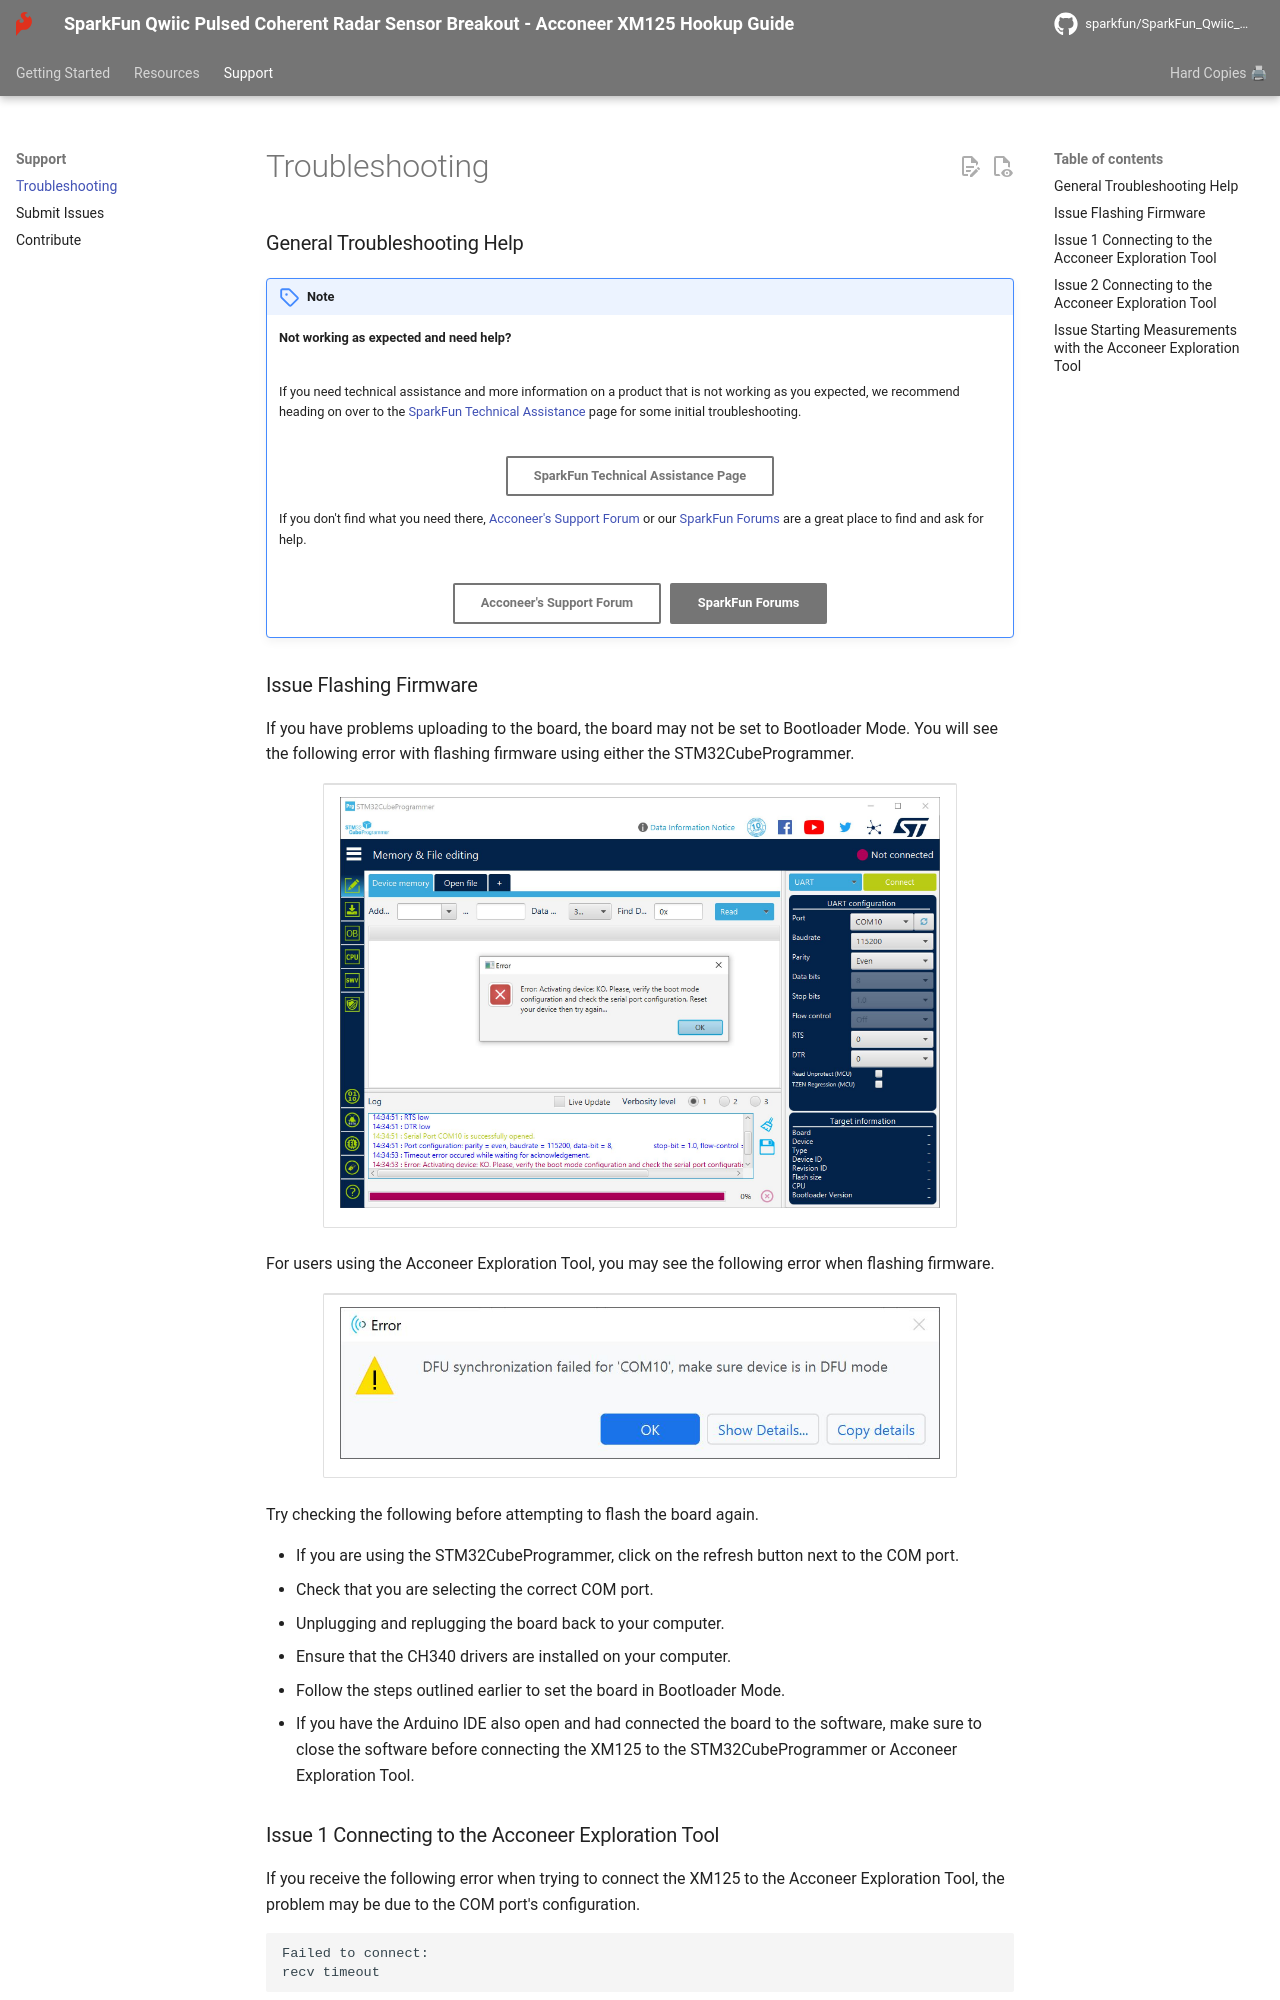

repository: sparkfun/SparkFun_Qwiic_Pulsed_Radar_Sensor_XM125 · page: troubleshooting/index.html · generator: mkdocs

### General Troubleshooting Help

!!! note
    <span class="glyphicon glyphicon-question-sign" aria-hidden="true"></span>
        <strong> Not working as expected and need help? </strong> <br /><br />

    If you need technical assistance and more information on a product that is not working as you expected, we recommend heading on over to the <a href="https://www.sparkfun.com/technical_assistance">SparkFun Technical Assistance</a> page for some initial troubleshooting. <br /><br />

    <div style="text-align: center"><a href="https://www.sparkfun.com/technical_assistance" target="sfe_technical_assistance" class="md-button">SparkFun Technical Assistance Page</a></div>

    If you don't find what you need there, <a href="https://support.acconeer.com/support/home">Acconeer's Support Forum</a> or our <a href="https://forum.sparkfun.com/">SparkFun Forums</a> are a great place to find and ask for help. <br /><br />

    <div style="text-align: center"><a href="https://support.acconeer.com/support/home" class="md-button">Acconeer's Support Forum</a>&nbsp;&nbsp;&nbsp;<a href="https://forum.sparkfun.com/" class="md-button md-button--primary">SparkFun Forums</a></div>



### Issue Flashing Firmware

If you have problems uploading to the board, the board may not be set to Bootloader Mode. You will see the following error with flashing firmware using either the STM32CubeProgrammer.

<div style="text-align: center;">
  <table>
    <tr style="vertical-align:middle;">
     <td style="text-align: center; vertical-align: middle;"><a href="../assets/img/STM32CubeProgrammer_Error_Connecting.JPG"><img src="../assets/img/STM32CubeProgrammer_Error_Connecting.JPG" width="600px" height="600px" alt="Error Connecting SparkFun PCR Sensor Acconeer XM125 A121"></a></td>
    </tr>
  </table>
</div>

For users using the Acconeer Exploration Tool, you may see the following error when flashing firmware.

<div style="text-align: center;">
  <table>
    <tr style="vertical-align:middle;">
     <td style="text-align: center; vertical-align: middle;"><a href="../assets/imgXM125_Not_in_DFU_Mode_Acconeer_Exploration_Tool_Error.JPG/"><img src="../assets/img/XM125_Not_in_DFU_Mode_Acconeer_Exploration_Tool_Error.JPG" width="600px" height="600px" alt="Error Connecting SparkFun PCR Sensor Acconeer XM125 A121"></a></td>
    </tr>
  </table>
</div>

Try checking the following before attempting to flash the board again.

- If you are using the STM32CubeProgrammer, click on the refresh button next to the COM port.
- Check that you are selecting the correct COM port.
- Unplugging and replugging the board back to your computer.
- Ensure that the CH340 drivers are installed on your computer.
- Follow the steps outlined earlier to set the board in Bootloader Mode.
- If you have the Arduino IDE also open and had connected the board to the software, make sure to close the software before connecting the XM125 to the STM32CubeProgrammer or Acconeer Exploration Tool.
